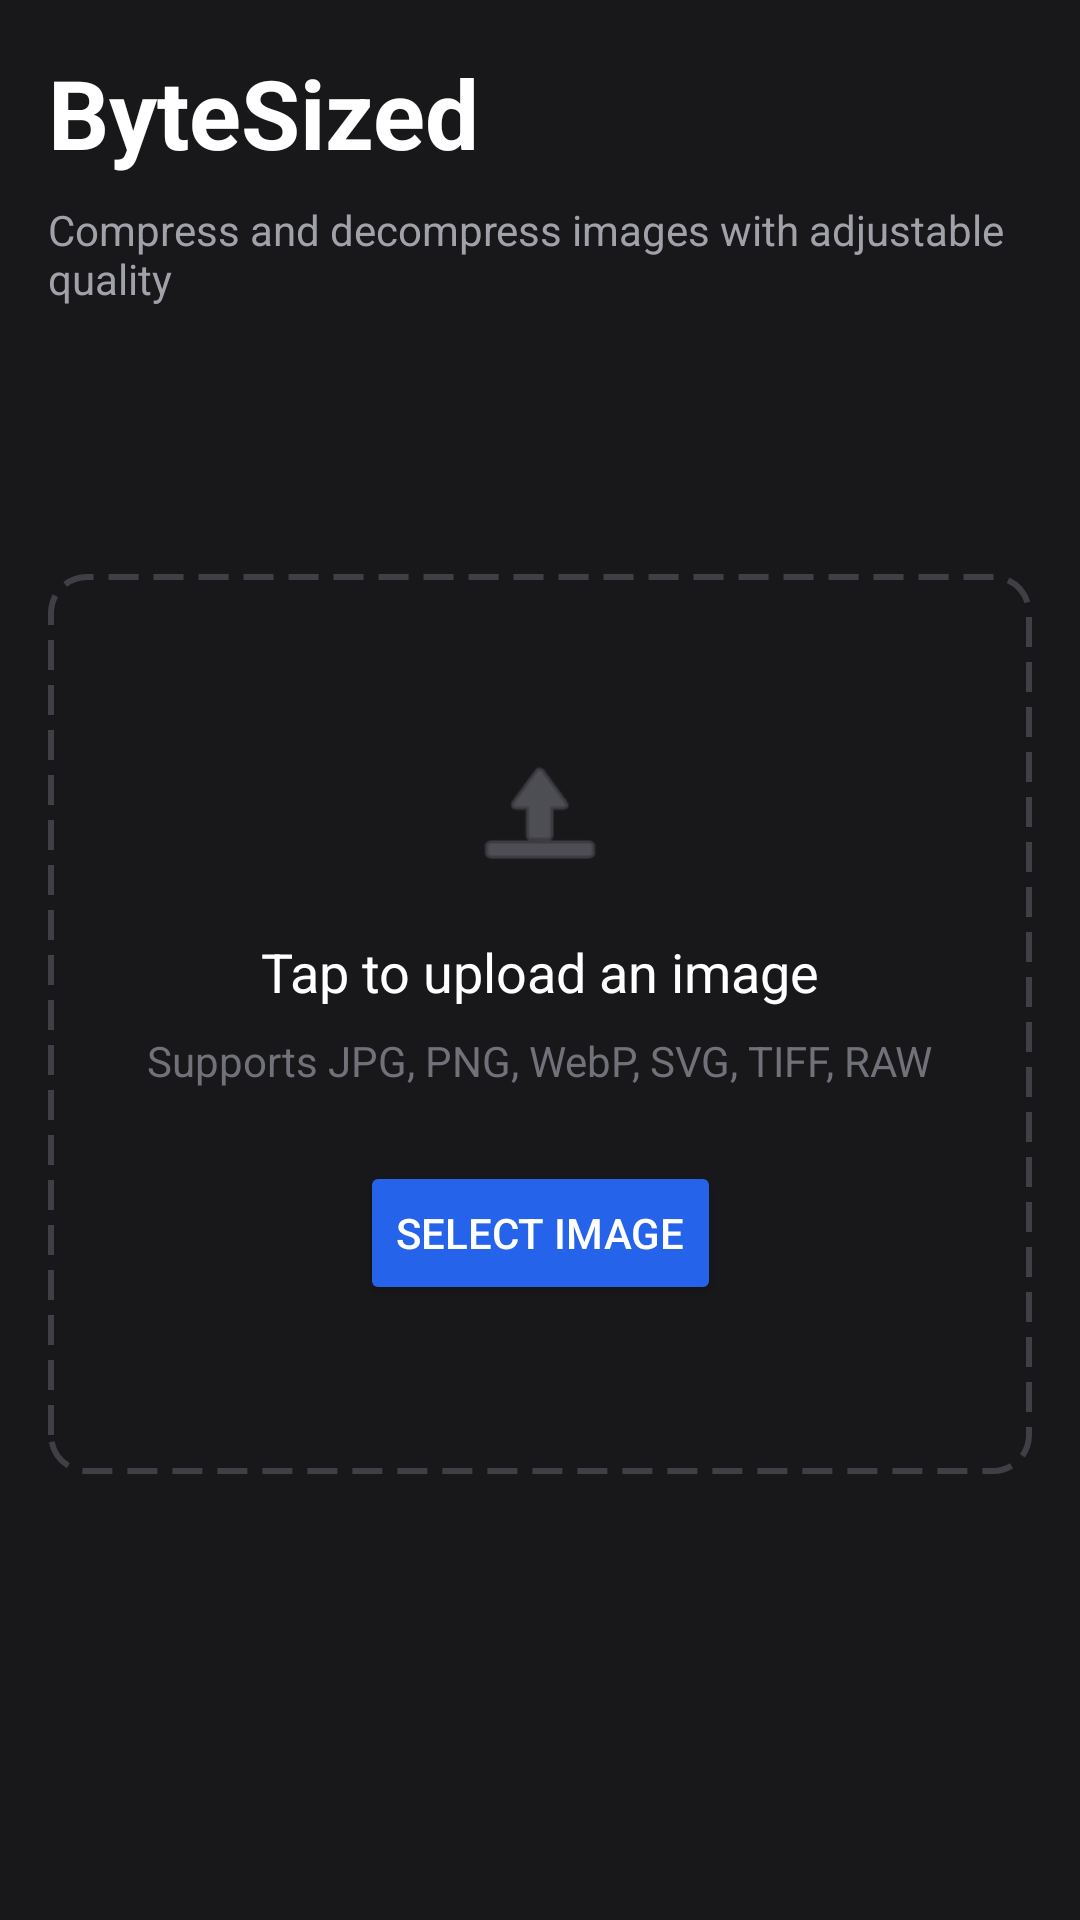

The Android layout XML behind this screen, and the referenced resources:
<!-- AndroidManifest.xml: application theme Theme.MaterialComponents.DayNight.NoActionBar -->
<!-- res/layout/fragment_upload.xml -->
<?xml version="1.0" encoding="utf-8"?>
<ScrollView xmlns:android="http://schemas.android.com/apk/res/android"
    xmlns:app="http://schemas.android.com/apk/res-auto"
    android:layout_width="match_parent"
    android:layout_height="match_parent"
    android:background="#18181B"
    android:fillViewport="true">

    <androidx.constraintlayout.widget.ConstraintLayout
        android:layout_width="match_parent"
        android:layout_height="wrap_content"
        android:padding="16dp">

        <TextView
            android:id="@+id/titleText"
            android:layout_width="wrap_content"
            android:layout_height="wrap_content"
            android:text="ByteSized"
            android:textColor="#FFFFFF"
            android:textSize="32sp"
            android:textStyle="bold"
            app:layout_constraintStart_toStartOf="parent"
            app:layout_constraintTop_toTopOf="parent" />

        <TextView
            android:id="@+id/subtitleText"
            android:layout_width="0dp"
            android:layout_height="wrap_content"
            android:layout_marginTop="8dp"
            android:text="Compress and decompress images with adjustable quality"
            android:textColor="#A1A1AA"
            app:layout_constraintEnd_toEndOf="parent"
            app:layout_constraintStart_toStartOf="parent"
            app:layout_constraintTop_toBottomOf="@id/titleText" />

        <androidx.constraintlayout.widget.ConstraintLayout
            android:id="@+id/uploadBox"
            android:layout_width="0dp"
            android:layout_height="300dp"
            android:layout_marginTop="32dp"
            android:background="@drawable/dashed_border"
            android:padding="32dp"
            app:layout_constraintEnd_toEndOf="parent"
            app:layout_constraintStart_toStartOf="parent"
            app:layout_constraintTop_toBottomOf="@id/subtitleText"
            app:layout_constraintBottom_toBottomOf="parent"
            app:layout_constraintVertical_bias="0.3">

            <ImageView
                android:id="@+id/uploadIcon"
                android:layout_width="48dp"
                android:layout_height="48dp"
                android:src="@android:drawable/ic_menu_upload"
                app:layout_constraintBottom_toTopOf="@id/uploadPromptText"
                app:layout_constraintEnd_toEndOf="parent"
                app:layout_constraintStart_toStartOf="parent"
                app:layout_constraintTop_toTopOf="parent"
                app:layout_constraintVertical_chainStyle="packed"
                app:tint="#71717A" />

            <TextView
                android:id="@+id/uploadPromptText"
                android:layout_width="wrap_content"
                android:layout_height="wrap_content"
                android:layout_marginTop="16dp"
                android:text="Tap to upload an image"
                android:textColor="#FFFFFF"
                android:textSize="18sp"
                app:layout_constraintBottom_toTopOf="@id/supportText"
                app:layout_constraintEnd_toEndOf="parent"
                app:layout_constraintStart_toStartOf="parent"
                app:layout_constraintTop_toBottomOf="@id/uploadIcon" />

            <TextView
                android:id="@+id/supportText"
                android:layout_width="wrap_content"
                android:layout_height="wrap_content"
                android:layout_marginTop="8dp"
                android:text="Supports JPG, PNG, WebP, SVG, TIFF, RAW"
                android:textColor="#71717A"
                android:textSize="14sp"
                app:layout_constraintBottom_toTopOf="@id/selectImageButton"
                app:layout_constraintEnd_toEndOf="parent"
                app:layout_constraintStart_toStartOf="parent"
                app:layout_constraintTop_toBottomOf="@id/uploadPromptText" />

            <Button
                android:id="@+id/selectImageButton"
                android:layout_width="wrap_content"
                android:layout_height="wrap_content"
                android:layout_marginTop="24dp"
                android:backgroundTint="#2563EB"
                android:text="Select Image"
                android:textColor="#FFFFFF"
                app:layout_constraintBottom_toBottomOf="parent"
                app:layout_constraintEnd_toEndOf="parent"
                app:layout_constraintStart_toStartOf="parent"
                app:layout_constraintTop_toBottomOf="@id/supportText" />
        </androidx.constraintlayout.widget.ConstraintLayout>

    </androidx.constraintlayout.widget.ConstraintLayout>
</ScrollView>
<!-- resources referenced by this layout -->
<resources>
  <!-- drawable dashed_border (drawable) -->
  <?xml version="1.0" encoding="utf-8"?>
  <shape xmlns:android="http://schemas.android.com/apk/res/android"
      android:shape="rectangle">
      <stroke
          android:width="2dp"
          android:color="#3F3F46"
          android:dashWidth="10dp"
          android:dashGap="5dp" />
      <corners android:radius="12dp" />
  </shape>
</resources>
